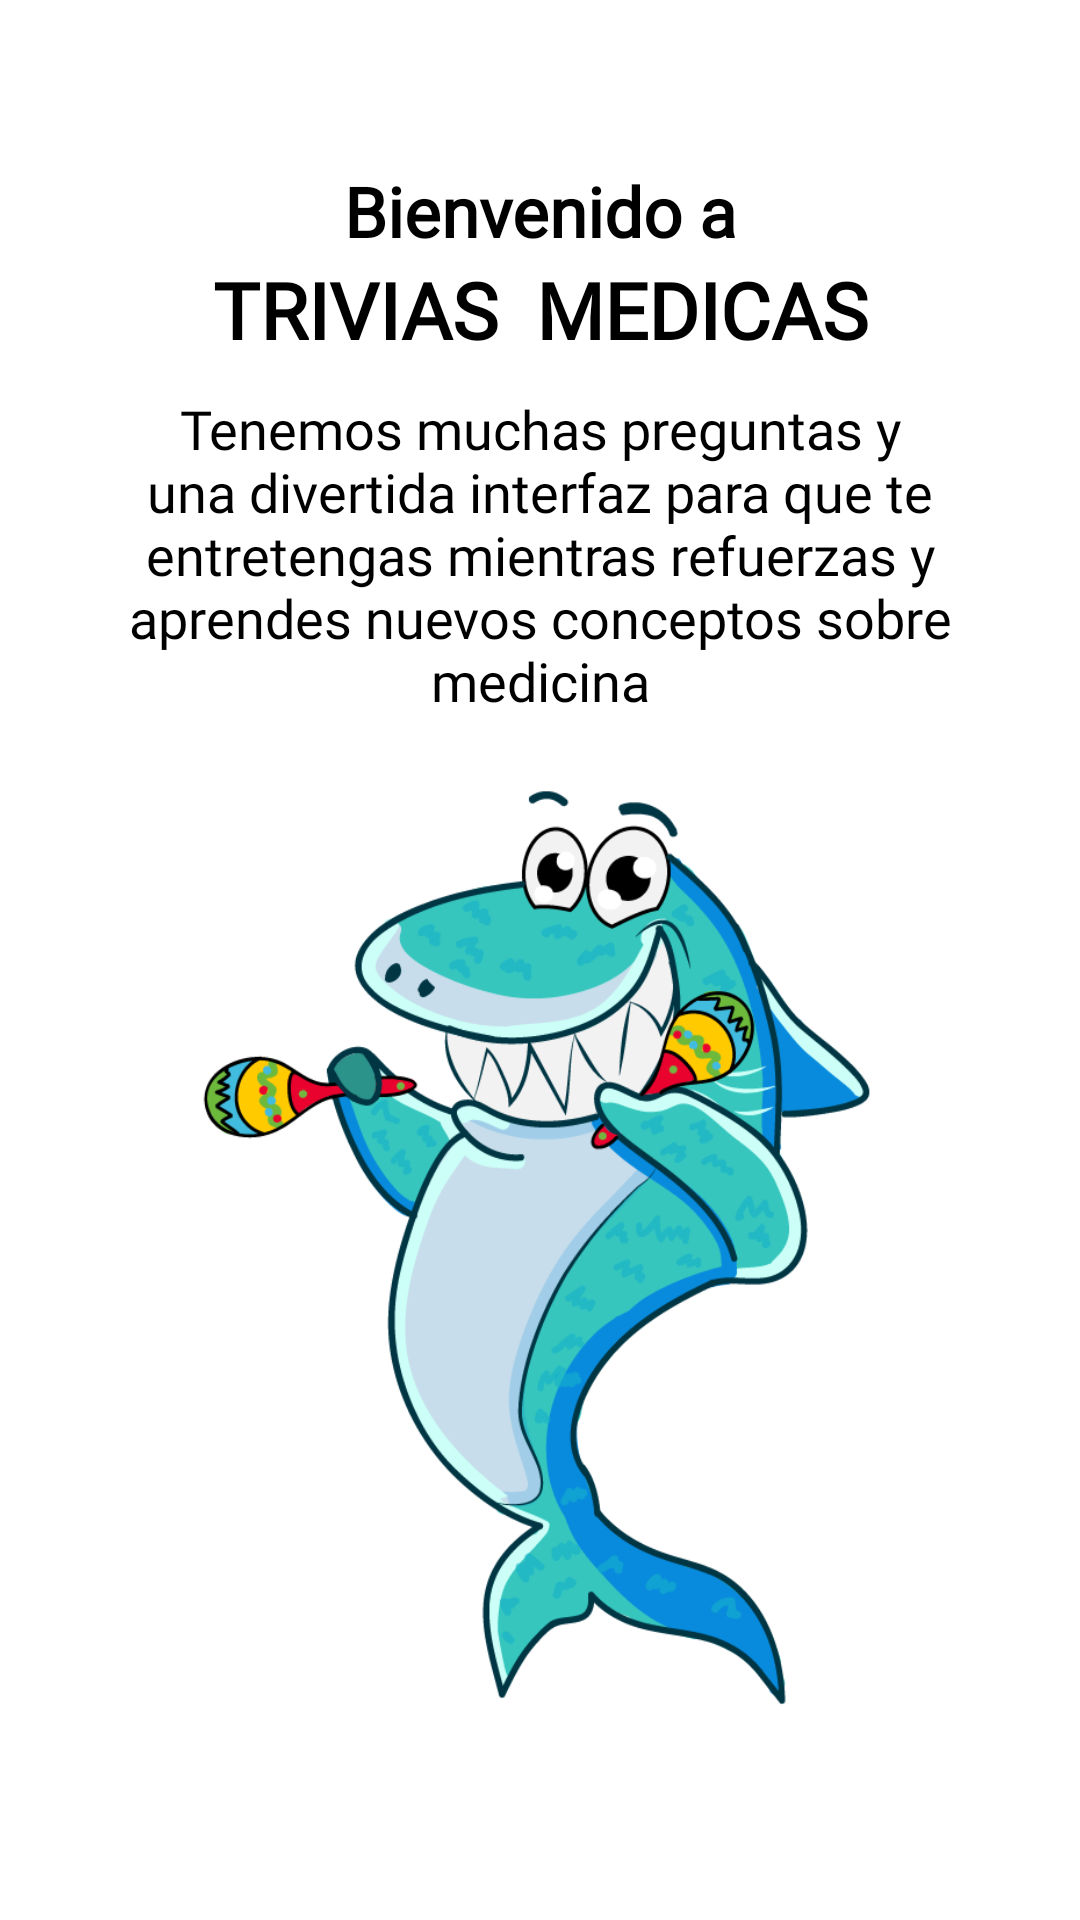

Android layout source for this screen:
<!-- AndroidManifest.xml: application theme Theme.AppCompat.Light.NoActionBar -->
<!-- res/layout/intro_one.xml -->
<?xml version="1.0" encoding="UTF-8"?>
    <LinearLayout android:orientation="vertical"
    android:layout_height="match_parent"
  android:background="@color/white"
    android:layout_width="match_parent"
    xmlns:android="http://schemas.android.com/apk/res/android">


    -

    <LinearLayout
        android:layout_width="match_parent"
        android:layout_height="wrap_content"
        android:gravity="center"
        android:orientation="vertical">

    </LinearLayout>


    <LinearLayout
    android:orientation="vertical"
    android:layout_height="0dp"
    android:layout_width="match_parent"
    android:layout_weight="0.5">

        <TextView
            android:id="@+id/textView12"
            android:layout_width="match_parent"
            android:layout_height="wrap_content"
            android:layout_marginTop="55dp"
            android:fontFamily="@font/muli"
            android:gravity="center"
            android:text="Bienvenido a"
            android:textColor="@android:color/black"
            android:textSize="23sp"
            android:textStyle="normal|bold" />

        <TextView
            android:layout_width="match_parent"
            android:layout_height="wrap_content"
            android:fontFamily="@font/muli"
            android:gravity="center"
            android:text="TRIVIAS  MEDICAS"
            android:textColor="@android:color/black"
            android:textSize="26sp"
            android:textStyle="bold" />

        <TextView
            android:layout_width="match_parent"
            android:layout_height="wrap_content"
            android:layout_marginLeft="23dp"
            android:layout_marginTop="10dp"
            android:layout_marginRight="23dp"
            android:fontFamily="@font/muli"
            android:gravity="center"
            android:text="Tenemos muchas preguntas y una divertida interfaz para que te entretengas mientras refuerzas y aprendes nuevos conceptos sobre medicina"
            android:textColor="@android:color/black"
            android:textSize="18sp" />

        <ImageView
            android:layout_width="290dp"
            android:layout_height="350dp"
            android:layout_gravity="center"
            android:background="@drawable/tiburon_celebrando2" />

    </LinearLayout>

</LinearLayout>
<!-- resources referenced by this layout -->
<resources>
  <color name="white">#FFFFFFFF</color>
  <!-- drawable tiburon_celebrando2: png bitmap (drawable, 111136 bytes) -->
</resources>
